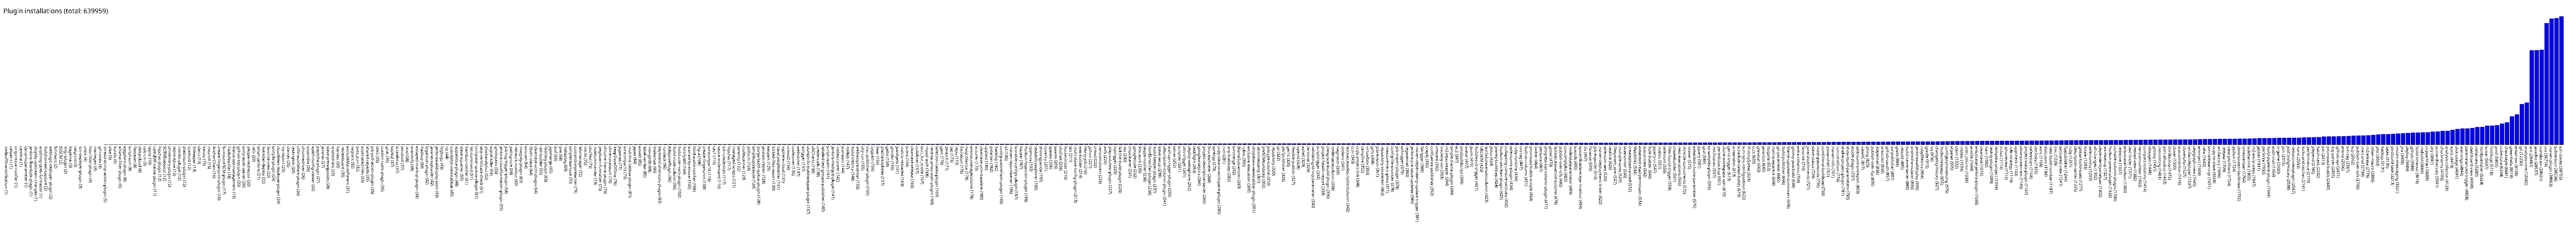

Data behind this chart, as committed beside it:
nodeofflinenotification, 1
caliper-ci, 1
origo-issue-notifier, 1
caroline, 1
dynamicparameter, 1
jenkins-flowdock-plugin, 1
display-upstream-changes, 1
anything-goes-formatter, 1
buildcontext-capture, 2
weblogic-deployer-plugin, 2
Schmant, 2
SSSCM, 2
lingr-plugin, 2
kagemai, 3
valgrind, 3
ion-deployer-plugin, 3
cmvc, 4
hsts-filter-plugin, 4
memegen, 4
git-notes, 4
thread-dump-action-plugin, 5
sfee, 5
kundo, 6
xframe-filter-plugin, 6
eggplant-plugin, 6
script-scm, 8
flexteam, 8
delta-cloud, 8
oslc-cm, 9
tepco, 10
openJDK-native-plugin, 11
hipchat-plugin, 12
SCTMExecutor, 12
drmemory-plugin, 12
tepco-epuw, 12
monkit-plugin, 12
plasticscm-plugin, 12
tuxdroid, 12
bitkeeper, 13
darcs, 13
karotz, 15
mozmill, 15
AnchorChain, 16
create-fingerprint-plugin, 16
Surround-SCM-plugin, 17
TwilioNotifier, 18
klaros-testmanagement, 19
github-sqs-plugin, 20
unity-asset-server, 20
people-redirector, 20
refit, 20
smart-jenkins, 21
liverebel-deploy, 22
favorite-view, 22
unity3d-plugin, 24
cloudbees-deployer-plugin, 24
ivy-report, 25
clamav, 25
testingbot, 26
offlineonfailure-plugin, 26
chromedriver, 26
... 456 more rows
